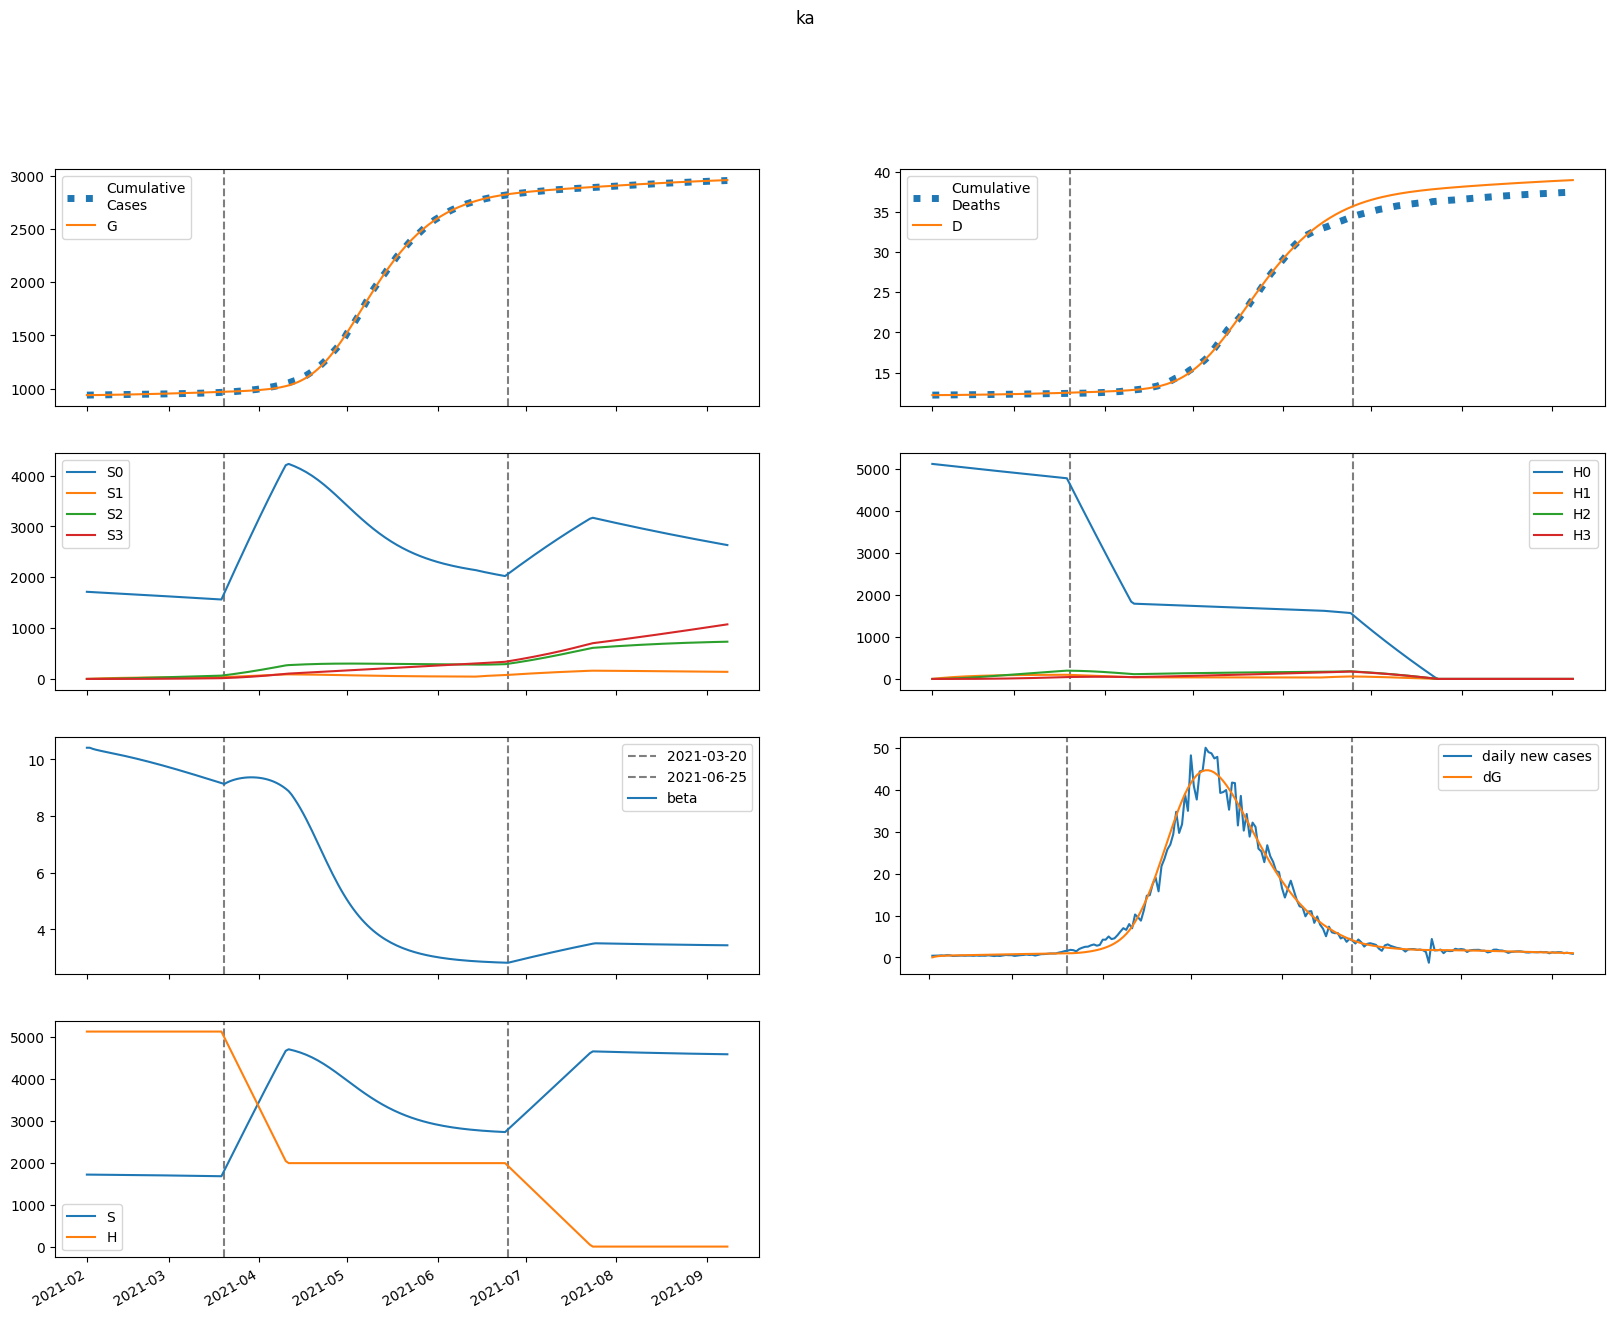

The file beside this chart, header and first rows:
series, 2021-02-01, 2021-02-02, 2021-02-03, 2021-02-04, 2021-02-05, 2021-02-06, 2021-02-07, 2021-02-08, 2021-02-09, 2021-02-10, 2021-02-11, 2021-02-12, 2021-02-13, 2021-02-14, 2021-02-15, 2021-02-16, 2021-02-17, 2021-02-18, 2021-02-19, 2021-02-20, 2021-02-21, 2021-02-22, 2021-02-23
S, 1713572, 1712538, 1711742, 1711068, 1710453, 1709863, 1709280, 1708694, 1708098, 1707492, 1706871, 1706236, 1705586, 1704920, 1704238, 1703541, 1702827, 1702097, 1701351, 1700589, 1699811, 1699017, 1698206
E, 0.0, 1034, 1623, 1973, 2194, 2345, 2459, 2553, 2638, 2717, 2794, 2870, 2947, 3023, 3100, 3178, 3256, 3334, 3414, 3493, 3573, 3652, 3732
I, 3184, 2430, 2041, 1850, 1767, 1743, 1752, 1780, 1818, 1862, 1910, 1960, 2013, 2066, 2121, 2177, 2233, 2290, 2348, 2406, 2465, 2524, 2583
A, 356.8, 307.3, 285.4, 278.5, 279.6, 285, 292.7, 301.6, 311.2, 321.1, 331.3, 341.6, 352, 362.5, 373.1, 383.8, 394.6, 405.4, 416.3, 427.3, 438.4, 449.5, 460.7
IH, 0.0, 626.2, 1040, 1334, 1560, 1746, 1909, 2056, 2194, 2325, 2451, 2574, 2694, 2811, 2927, 3042, 3156, 3269, 3382, 3495, 3607, 3719, 3832
IN, 127.4, 235, 295.9, 331.8, 354.5, 370.3, 382.8, 393.7, 404, 414.3, 424.7, 435.4, 446.5, 458, 469.8, 482, 494.5, 507.4, 520.5, 533.9, 547.6, 561.5, 575.6
D, 12217, 12217, 12218, 12220, 12222, 12225, 12227, 12231, 12234, 12238, 12241, 12246, 12250, 12254, 12259, 12264, 12269, 12274, 12279, 12285, 12291, 12297, 12303
R, 0.0, 69.24, 211.9, 402.9, 628.3, 880.5, 1155, 1448, 1760, 2089, 2434, 2794, 3171, 3562, 3969, 4391, 4828, 5280, 5747, 6229, 6725, 7237, 7765
G, 939387, 939387, 939573, 939865, 940220, 940614, 941036, 941478, 941937, 942412, 942900, 943403, 943919, 944449, 944993, 945550, 946122, 946707, 947307, 947921, 948549, 949192, 949849
H, 5117560, 5117560, 5117560, 5117560, 5117560, 5117560, 5117560, 5117560, 5117560, 5117560, 5117560, 5117560, 5117560, 5117560, 5117560, 5117560, 5117560, 5117560, 5117560, 5117560, 5117560, 5117560, 5117560
S0, 1713572, 1709969, 1706611, 1703379, 1700213, 1697077, 1693953, 1690831, 1687706, 1684575, 1681436, 1678287, 1675129, 1671961, 1668783, 1665594, 1662395, 1659186, 1655966, 1652736, 1649495, 1646244, 1642983
E0, 0.0, 1034, 1622, 1970, 2189, 2337, 2449, 2541, 2622, 2698, 2772, 2845, 2918, 2991, 3064, 3137, 3212, 3286, 3361, 3436, 3512, 3587, 3663
I0, 3184, 2430, 2041, 1850, 1766, 1742, 1750, 1776, 1813, 1855, 1902, 1950, 2000, 2052, 2104, 2157, 2211, 2265, 2320, 2375, 2431, 2487, 2544
A0, 356.8, 307.3, 285.4, 278.5, 279.5, 284.8, 292.4, 301.2, 310.5, 320.3, 330.2, 340.2, 350.3, 360.5, 370.7, 381, 391.3, 401.7, 412.1, 422.7, 433.2, 443.8, 454.5
IH0, 0.0, 626.2, 1040, 1334, 1560, 1746, 1908, 2056, 2193, 2323, 2448, 2569, 2687, 2803, 2917, 3030, 3141, 3252, 3361, 3471, 3579, 3688, 3796
IN0, 127.4, 235, 295.9, 331.8, 354.5, 370.3, 382.7, 393.5, 403.7, 413.8, 424, 434.5, 445.3, 456.5, 468, 479.7, 491.8, 504.2, 516.8, 529.7, 542.8, 556.1, 569.6
D0, 12217, 12217, 12218, 12220, 12222, 12225, 12227, 12231, 12234, 12238, 12241, 12245, 12250, 12254, 12259, 12264, 12269, 12274, 12279, 12285, 12291, 12296, 12303
R0, 0.0, 69.24, 211.9, 402.9, 628.3, 880.4, 1155, 1448, 1760, 2088, 2433, 2793, 3168, 3559, 3964, 4384, 4819, 5269, 5733, 6212, 6705, 7213, 7735
G0, 939387, 939387, 939573, 939865, 940219, 940613, 941033, 941474, 941930, 942402, 942887, 943386, 943898, 944422, 944960, 945511, 946075, 946653, 947244, 947848, 948466, 949098, 949743
H0, 5117560, 5109883, 5102219, 5094565, 5086923, 5079293, 5071674, 5064067, 5056470, 5048886, 5041312, 5033750, 5026200, 5018661, 5011133, 5003616, 4996110, 4988616, 4981133, 4973662, 4966201, 4958752, 4951314
S1, 0.0, 2569, 4948, 7152, 9193, 11082, 12832, 14451, 15950, 17336, 18618, 19803, 20898, 21909, 22843, 23705, 24500, 25232, 25907, 26529, 27100, 27626, 28108
E1, 0.0, 0.0, 1.194, 2.905, 4.895, 7.088, 9.451, 11.97, 14.61, 17.37, 20.21, 23.11, 26.06, 29.04, 32.03, 35.02, 38, 40.96, 43.91, 46.82, 49.7, 52.54, 55.34
I1, 0.0, 0.0, 0.0, 0.2148, 0.6864, 1.404, 2.347, 3.491, 4.817, 6.305, 7.936, 9.692, 11.55, 13.51, 15.53, 17.62, 19.74, 21.91, 24.09, 26.28, 28.48, 30.68, 32.87
A1, 0.0, 0.0, 0.0, 0.02407, 0.07927, 0.1669, 0.2866, 0.4373, 0.6177, 0.8265, 1.062, 1.322, 1.604, 1.906, 2.227, 2.563, 2.913, 3.274, 3.645, 4.024, 4.409, 4.798, 5.191
IH1, 0.0, 0.0, 0.0, 0.0, 0.04224, 0.1729, 0.4312, 0.8482, 1.447, 2.245, 3.253, 4.478, 5.922, 7.583, 9.456, 11.53, 13.81, 16.27, 18.89, 21.68, 24.61, 27.67, 30.85
IN1, 0.0, 0.0, 0.0, 0.0, 0.008591, 0.03472, 0.08552, 0.1662, 0.2801, 0.4295, 0.6153, 0.8376, 1.096, 1.388, 1.714, 2.07, 2.455, 2.865, 3.298, 3.752, 4.223, 4.709, 5.208
D1, 0.0, 0.0, 0.0, 0.0, 0.0, 6.98368671929661e-05, 0.0003556, 0.001069, 0.002471, 0.004864, 0.008576, 0.01395, 0.02136, 0.03115, 0.04369, 0.05932, 0.07839, 0.1012, 0.1281, 0.1594, 0.1952, 0.2359, 0.2816
R1, 0.0, 0.0, 0.0, 0.0, 0.003342, 0.01997, 0.06608, 0.1629, 0.3355, 0.6116, 1.021, 1.594, 2.362, 3.356, 4.606, 6.141, 7.988, 10.18, 12.73, 15.66, 19, 22.77, 26.97
G1, 0.0, 0.0, 0.0, 0.2148, 0.7372, 1.618, 2.892, 4.592, 6.744, 9.372, 12.5, 16.13, 20.29, 24.97, 30.19, 35.95, 42.25, 49.09, 56.45, 64.35, 72.77, 81.71, 91.15
H1, 0.0, 7676, 14793, 21390, 27504, 33169, 38419, 43282, 47787, 51958, 55820, 59395, 62703, 65764, 68594, 71211, 73630, 75865, 77929, 79834, 81592, 83214, 84708
S2, 0.0, 0.0, 183.4, 534.5, 1039, 1683, 2454, 3340, 4332, 5419, 6592, 7842, 9161, 10543, 11980, 13467, 14997, 16566, 18167, 19798, 21453, 23129, 24822
E2, 0.0, 0.0, 0.0, 0.02529, 0.0875, 0.1954, 0.3573, 0.5806, 0.8722, 1.237, 1.681, 2.205, 2.813, 3.507, 4.287, 5.155, 6.109, 7.151, 8.279, 9.493, 10.79, 12.17, 13.64
I2, 0.0, 0.0, 0.0, 0.0, 0.004548, 0.01921, 0.04981, 0.1023, 0.1825, 0.2962, 0.4486, 0.6447, 0.8887, 1.184, 1.535, 1.943, 2.41, 2.938, 3.529, 4.183, 4.9, 5.681, 6.526
A2, 0.0, 0.0, 0.0, 0.0, 0.0005097, 0.002202, 0.005835, 0.01223, 0.02223, 0.03672, 0.05656, 0.08258, 0.1156, 0.1562, 0.2052, 0.2631, 0.3305, 0.4077, 0.4952, 0.5933, 0.7023, 0.8223, 0.9535
IH2, 0.0, 0.0, 0.0, 0.0, 0.0, 0.0008945, 0.00458, 0.0139, 0.03258, 0.06511, 0.1166, 0.1928, 0.2997, 0.4435, 0.6307, 0.8674, 1.16, 1.514, 1.936, 2.43, 3.002, 3.655, 4.395
IN2, 0.0, 0.0, 0.0, 0.0, 0.0, 0.0001819, 0.0009221, 0.002772, 0.006434, 0.01274, 0.02262, 0.03706, 0.05712, 0.08383, 0.1182, 0.1614, 0.2141, 0.2774, 0.352, 0.4387, 0.5382, 0.651, 0.7776
D2, 0.0, 0.0, 0.0, 0.0, 0.0, 0.0, 1.4788918281722746e-06, 9.050703875064492e-06, 3.203592558966345e-05, 8.590249168388383e-05, 0.0001935, 0.0003864, 0.0007052, 0.001201, 0.001934, 0.002977, 0.004411, 0.006328, 0.008832, 0.01203, 0.01605, 0.02101, 0.02706
R2, 0.0, 0.0, 0.0, 0.0, 0.0, 7.077368916708491e-05, 0.0004956, 0.001914, 0.005452, 0.01284, 0.02653, 0.04973, 0.08652, 0.1418, 0.2216, 0.3324, 0.482, 0.6789, 0.9322, 1.252, 1.649, 2.135, 2.721
G2, 0.0, 0.0, 0.0, 0.0, 0.004548, 0.02028, 0.05543, 0.1197, 0.2241, 0.381, 0.6035, 0.9058, 1.302, 1.808, 2.439, 3.21, 4.137, 5.236, 6.522, 8.011, 9.718, 11.66, 13.85
H2, 0.0, 0.0, 548.3, 1598, 3107, 5035, 7344, 10001, 12973, 16232, 19750, 23502, 27465, 31617, 35938, 40410, 45015, 49739, 54565, 59482, 64477, 69537, 74653
S3, 0.0, 0.0, 0.0, 2.183, 8.545, 20.91, 40.94, 70.14, 109.9, 161.5, 225.9, 304.4, 397.7, 506.7, 632.2, 774.7, 935, 1113, 1310, 1527, 1762, 2017, 2292
E3, 0.0, 0.0, 0.0, 0.0, 0.000157, 0.0007152, 0.001999, 0.00441, 0.008419, 0.01456, 0.02341, 0.03558, 0.05174, 0.07256, 0.09874, 0.131, 0.1701, 0.2167, 0.2716, 0.3356, 0.4094, 0.4937, 0.5893
I3, 0.0, 0.0, 0.0, 0.0, 0.0, 2.8235044057590207e-05, 0.0001502, 0.0004741, 0.001155, 0.002396, 0.004447, 0.007604, 0.0122, 0.01862, 0.02726, 0.03857, 0.053, 0.07104, 0.0932, 0.12, 0.1519, 0.1896, 0.2335
A3, 0.0, 0.0, 0.0, 0.0, 0.0, 3.1641780334723284e-06, 1.7138954540040096e-05, 5.5045788420825356e-05, 0.0001363, 0.000287, 0.0005406, 0.0009373, 0.001524, 0.002355, 0.003491, 0.004996, 0.006943, 0.009406, 0.01247, 0.01621, 0.02072, 0.0261, 0.03242
IH3, 0.0, 0.0, 0.0, 0.0, 0.0, 0.0, 5.5529645644461016e-06, 3.4514413984968236e-05, 0.0001242, 0.0003385, 0.0007748, 0.001569, 0.002903, 0.005003, 0.008149, 0.01267, 0.01895, 0.02741, 0.03856, 0.0529, 0.07104, 0.09359, 0.1212
IN3, 0.0, 0.0, 0.0, 0.0, 0.0, 0.0, 1.129410011279388e-06, 6.961798981810663e-06, 2.4850348717209284e-05, 6.720749324948388e-05, 0.0001526, 0.0003069, 0.0005636, 0.0009646, 0.00156, 0.00241, 0.00358, 0.005146, 0.007192, 0.009808, 0.01309, 0.01714, 0.02208
D3, 0.0, 0.0, 0.0, 0.0, 0.0, 0.0, 0.0, 9.18089638034121e-09, 6.624469622034622e-08, 2.715828844395062e-07, 8.312767269292655e-07, 2.112198270090023e-06, 4.706837869670081e-06, 9.50607550121186e-06, 1.777795317616549e-05, 3.125053742130326e-05, 5.219711066907063e-05, 8.352213671047274e-05, 0.0001288, 0.0001926, 0.0002801, 0.0003975, 0.0005522
R3, 0.0, 0.0, 0.0, 0.0, 0.0, 0.0, 4.3935999531521735e-07, 3.5579932169111237e-06, 1.5784461637592817e-05, 5.1168236715698945e-05, 0.0001358, 0.0003132, 0.0006502, 0.001244, 0.002228, 0.003782, 0.006136, 0.009578, 0.01447, 0.02123, 0.03037, 0.04249, 0.05827
G3, 0.0, 0.0, 0.0, 0.0, 0.0, 2.8235044057590207e-05, 0.0001569, 0.0005163, 0.001309, 0.002824, 0.005442, 0.009651, 0.01605, 0.02536, 0.03841, 0.05616, 0.07972, 0.1103, 0.1493, 0.1981, 0.2585, 0.3321, 0.4209
H3, 0.0, 0.0, 0.0, 6.527, 25.56, 62.55, 122.5, 209.9, 329, 483.4, 676.7, 911.8, 1192, 1519, 1895, 2323, 2804, 3340, 3932, 4581, 5290, 6057, 6885
beta, 10.41, 10.41, 10.37, 10.35, 10.32, 10.3, 10.28, 10.26, 10.23, 10.21, 10.19, 10.17, 10.15, 10.12, 10.1, 10.08, 10.05, 10.03, 10, 9.976, 9.95, 9.924, 9.897
